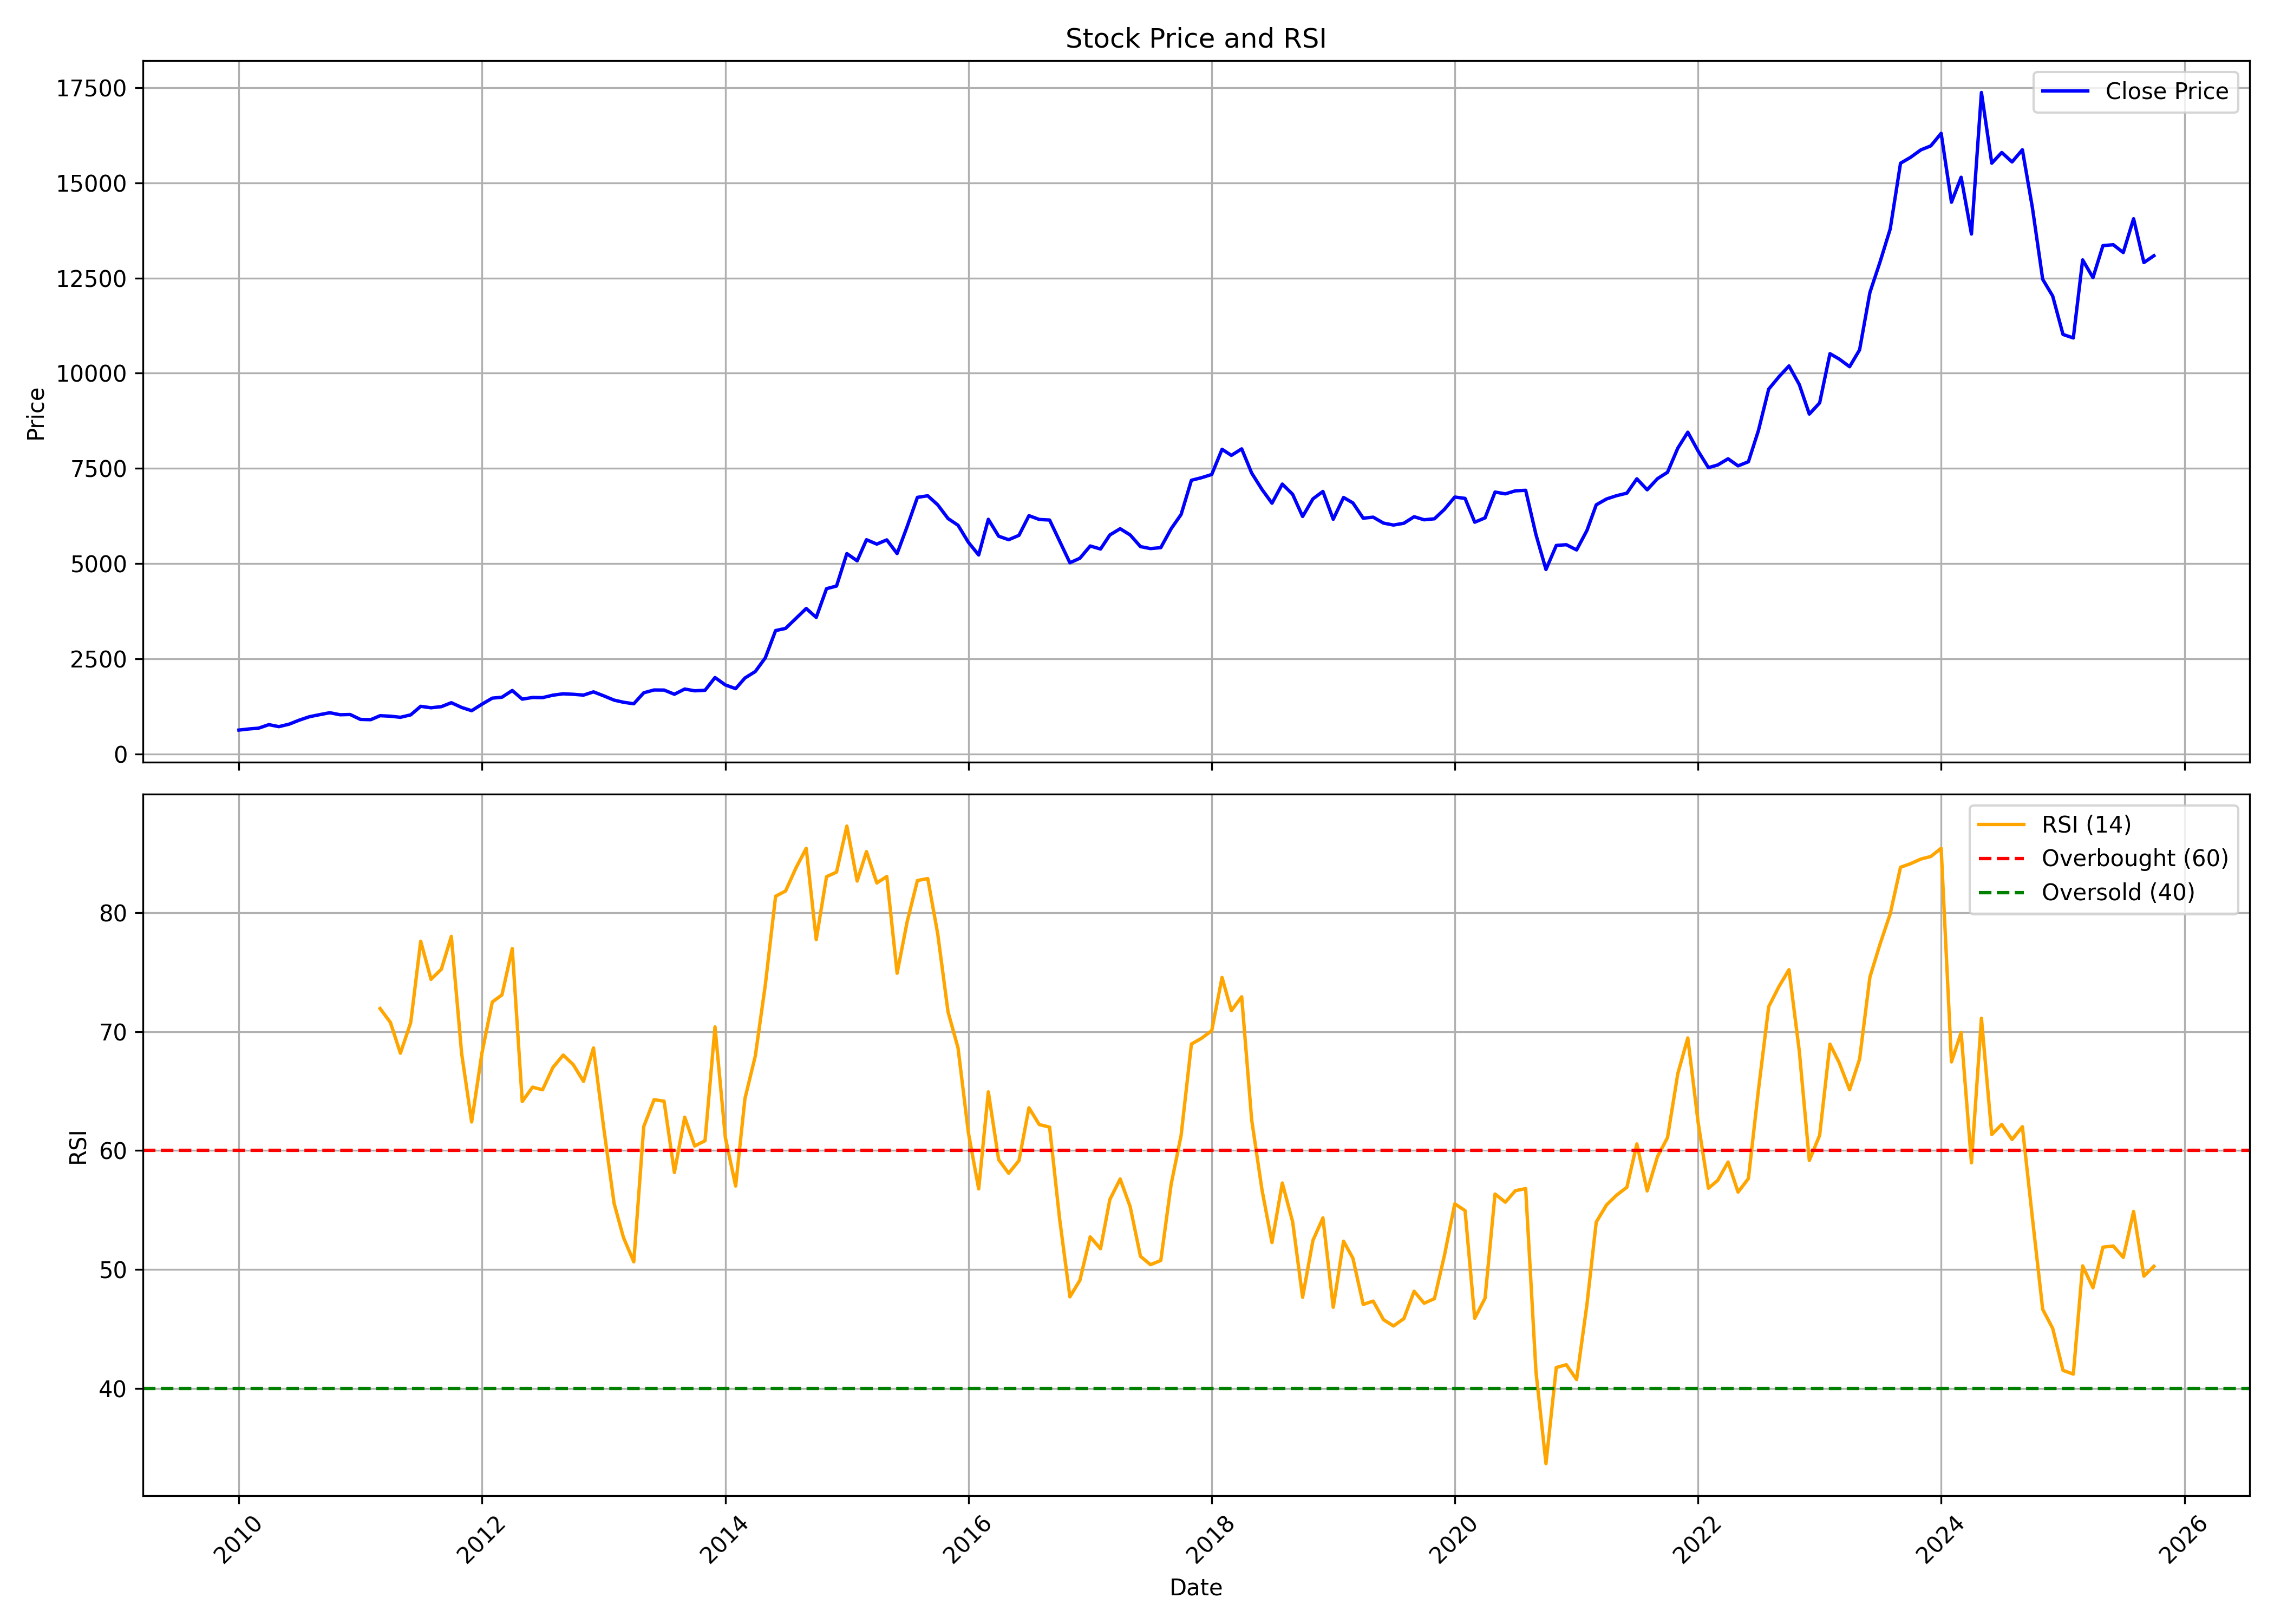

Data behind this chart, as committed beside it:
, date, symbol, open, high, low, close, volume, rsi
0, 2010-01-01, ZFCVINDIA, 518.1, 709.5, 493.8, 635.6, 69014, 
1, 2010-02-01, ZFCVINDIA, 631.8, 748.3, 616.3, 665.8, 61888, 
2, 2010-03-01, ZFCVINDIA, 665.8, 767.9, 651.3, 685.8, 146114, 
3, 2010-04-01, ZFCVINDIA, 677.5, 794.8, 673.8, 777.9, 245026, 
4, 2010-05-01, ZFCVINDIA, 791.5, 833.8, 685.8, 725.5, 134863, 
5, 2010-06-01, ZFCVINDIA, 714.4, 797.1, 689.5, 791.3, 64382, 
6, 2010-07-01, ZFCVINDIA, 777.9, 955.5, 745.2, 895.2, 719642, 
7, 2010-08-01, ZFCVINDIA, 896.2, 1030, 895.5, 986.7, 276450, 
8, 2010-09-01, ZFCVINDIA, 984.3, 1193, 974.6, 1041, 208859, 
9, 2010-10-01, ZFCVINDIA, 1043, 1213, 1043, 1091, 501327, 
10, 2010-11-01, ZFCVINDIA, 1120, 1120, 936.9, 1037, 66485, 
11, 2010-12-01, ZFCVINDIA, 1028, 1116, 974.7, 1044, 76444, 
12, 2011-01-01, ZFCVINDIA, 1048, 1111, 877.1, 915.1, 89900, 
13, 2011-02-01, ZFCVINDIA, 901.5, 953.9, 834.4, 908.6, 41770, 
14, 2011-03-01, ZFCVINDIA, 907.6, 1053, 858.7, 1013, 38283, 71.93
15, 2011-04-01, ZFCVINDIA, 1023, 1032, 963, 999.6, 64771, 70.77
16, 2011-05-01, ZFCVINDIA, 998.9, 1028, 946.4, 971, 108017, 68.18
17, 2011-06-01, ZFCVINDIA, 969.8, 1071, 956.2, 1035, 43975, 70.75
18, 2011-07-01, ZFCVINDIA, 1070, 1291, 990.3, 1259, 107339, 77.59
19, 2011-08-01, ZFCVINDIA, 1265, 1301, 1151, 1221, 46582, 74.39
20, 2011-09-01, ZFCVINDIA, 1221, 1370, 1189, 1250, 65728, 75.24
21, 2011-10-01, ZFCVINDIA, 1248, 1370, 1194, 1354, 102334, 78
22, 2011-11-01, ZFCVINDIA, 1379, 1477, 1180, 1229, 19528, 68.15
23, 2011-12-01, ZFCVINDIA, 1311, 1370, 1108, 1144, 11954, 62.4
24, 2012-01-01, ZFCVINDIA, 1162, 1370, 1135, 1315, 135063, 68.21
25, 2012-02-01, ZFCVINDIA, 1310, 1554, 1244, 1474, 208526, 72.48
26, 2012-03-01, ZFCVINDIA, 1468, 1544, 1370, 1498, 97055, 73.08
27, 2012-04-01, ZFCVINDIA, 1488, 1797, 1370, 1674, 136125, 76.97
28, 2012-05-01, ZFCVINDIA, 1674, 1698, 1436, 1447, 70785, 64.12
29, 2012-06-01, ZFCVINDIA, 1465, 1582, 1370, 1491, 56895, 65.33
30, 2012-07-01, ZFCVINDIA, 1496, 1551, 1410, 1487, 64313, 65.1
31, 2012-08-01, ZFCVINDIA, 1492, 1625, 1448, 1551, 202820, 66.97
32, 2012-09-01, ZFCVINDIA, 1561, 1668, 1503, 1587, 96119, 68.02
33, 2012-10-01, ZFCVINDIA, 1662, 1679, 1396, 1575, 86238, 67.23
34, 2012-11-01, ZFCVINDIA, 1571, 1607, 1498, 1553, 39397, 65.81
35, 2012-12-01, ZFCVINDIA, 1556, 1742, 1534, 1638, 55499, 68.62
36, 2013-01-01, ZFCVINDIA, 1630, 1640, 1522, 1533, 40750, 61.85
37, 2013-02-01, ZFCVINDIA, 1537, 1588, 1316, 1421, 78527, 55.54
38, 2013-03-01, ZFCVINDIA, 1463, 1463, 1256, 1366, 24283, 52.69
39, 2013-04-01, ZFCVINDIA, 1375, 1421, 1227, 1326, 32880, 50.65
40, 2013-05-01, ZFCVINDIA, 1326, 1693, 1312, 1614, 78291, 62.02
41, 2013-06-01, ZFCVINDIA, 1562, 1746, 1562, 1688, 23144, 64.27
42, 2013-07-01, ZFCVINDIA, 1694, 1777, 1578, 1686, 63634, 64.15
43, 2013-08-01, ZFCVINDIA, 1713, 1743, 1481, 1576, 88806, 58.16
44, 2013-09-01, ZFCVINDIA, 1557, 1717, 1532, 1712, 15943, 62.8
45, 2013-10-01, ZFCVINDIA, 1722, 1792, 1645, 1666, 24656, 60.38
46, 2013-11-01, ZFCVINDIA, 1674, 1751, 1578, 1679, 19534, 60.82
47, 2013-12-01, ZFCVINDIA, 1652, 2063, 1652, 2014, 72907, 70.39
48, 2014-01-01, ZFCVINDIA, 2040, 2040, 1773, 1820, 84204, 61.11
49, 2014-02-01, ZFCVINDIA, 1839, 1870, 1635, 1723, 48606, 57.02
50, 2014-03-01, ZFCVINDIA, 1768, 2019, 1694, 2003, 107570, 64.37
51, 2014-04-01, ZFCVINDIA, 2032, 2191, 1881, 2172, 65100, 67.94
52, 2014-05-01, ZFCVINDIA, 2172, 2600, 2054, 2530, 129288, 73.89
53, 2014-06-01, ZFCVINDIA, 2531, 3611, 2427, 3247, 138651, 81.37
54, 2014-07-01, ZFCVINDIA, 3279, 3636, 3250, 3304, 160433, 81.81
55, 2014-08-01, ZFCVINDIA, 3343, 3673, 3157, 3566, 54193, 83.74
56, 2014-09-01, ZFCVINDIA, 3566, 3944, 3467, 3827, 263186, 85.4
57, 2014-10-01, ZFCVINDIA, 3797, 4018, 3530, 3592, 75982, 77.73
58, 2014-11-01, ZFCVINDIA, 3600, 4485, 3485, 4347, 206438, 83.01
59, 2014-12-01, ZFCVINDIA, 4370, 4713, 4043, 4415, 119606, 83.4
... 130 more rows
